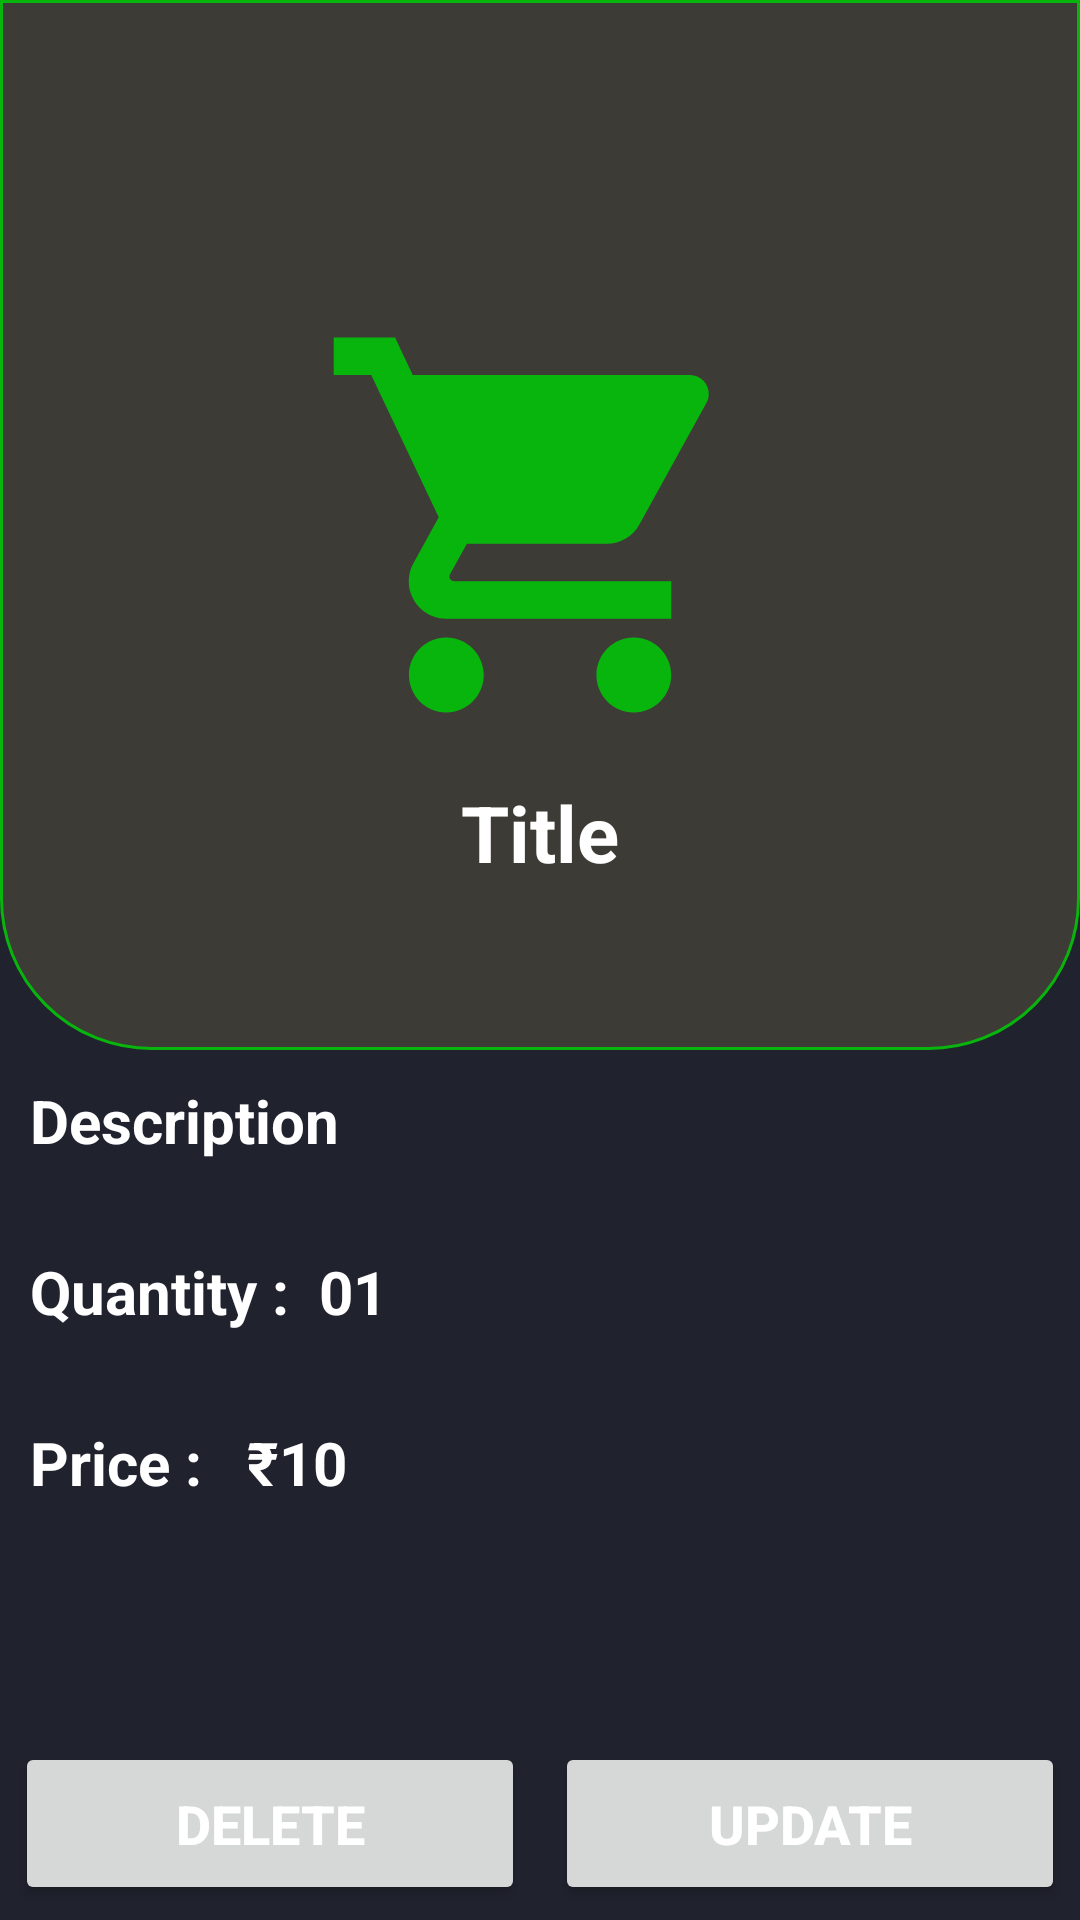

Android layout source for this screen:
<!-- AndroidManifest.xml: application theme Theme.BudgetBasket.NoActionBar -->
<!-- res/layout/product_details_seller.xml -->
<?xml version="1.0" encoding="utf-8"?>
<LinearLayout xmlns:android="http://schemas.android.com/apk/res/android"
    xmlns:app="http://schemas.android.com/apk/res-auto"
    xmlns:tools="http://schemas.android.com/tools"
    android:layout_width="match_parent"
    android:layout_height="match_parent"
    android:orientation="vertical"
    android:background="@color/colorPrimary">

    <RelativeLayout
        android:layout_width="match_parent"
        android:layout_height="350dp"
        android:background="@drawable/prod_desc">

        <ImageButton
            android:layout_width="wrap_content"
            android:layout_height="wrap_content"
            android:src="@drawable/ic_baseline_arrow_back_24"
            android:background="@null"
            android:padding="10dp"/>

        <ImageView
            android:id="@+id/productimg"
            android:layout_width="150dp"
            android:layout_height="150dp"
            android:layout_centerHorizontal="true"
            android:src="@drawable/shopping_car_green"
            android:layout_centerVertical="true"/>

        <TextView
            android:id="@+id/prodname"
            android:layout_width="wrap_content"
            android:layout_height="wrap_content"
            android:text="Title"
            android:textColor="@color/white"
            android:layout_below="@+id/productimg"
            android:layout_centerHorizontal="true"
            android:textSize="26sp"
            android:layout_marginTop="10dp"
            android:textStyle="bold"/>


    </RelativeLayout>

    <TextView
        android:id="@+id/productdecription"
        android:layout_width="wrap_content"
        android:layout_height="wrap_content"
        android:text="Description"
        android:textStyle="bold"
        android:textSize="20sp"
        android:textColor="@color/white"
        android:layout_margin="10dp"/>

    <LinearLayout
        android:id="@+id/det"
        android:layout_width="match_parent"
        android:layout_height="wrap_content"
        android:orientation="horizontal"
        android:padding="10dp">

        <TextView
            android:layout_width="wrap_content"
            android:layout_height="wrap_content"
            android:text="Quantity :  "
            android:textStyle="bold"
            android:textSize="20sp"
            android:textColor="@color/white"
            android:layout_marginTop="10dp"/>

        <TextView
            android:id="@+id/productquantity"
            android:layout_width="wrap_content"
            android:layout_height="wrap_content"
            android:text="01"
            android:textStyle="bold"
            android:textSize="20sp"
            android:textColor="@color/white"
            android:layout_marginTop="10dp"/>

     
    </LinearLayout>

    <LinearLayout
        android:id="@+id/det1"
        android:layout_width="match_parent"
        android:layout_height="wrap_content"
        android:orientation="horizontal"
        android:padding="10dp">

        <TextView
            android:layout_width="wrap_content"
            android:layout_height="wrap_content"
            android:text="Price :   "
            android:textStyle="bold"
            android:textSize="20sp"
            android:textColor="@color/white"
            android:layout_marginTop="10dp"/>

        <TextView
            android:id="@+id/productprice"
            android:layout_width="wrap_content"
            android:layout_height="wrap_content"
            android:textStyle="bold"
            android:text="₹10"
            android:textColor="@color/white"
            android:textSize="20sp"
            android:layout_marginTop="10dp"/>



    </LinearLayout>









    <RelativeLayout
        android:layout_width="match_parent"
        android:layout_height="wrap_content">


        <LinearLayout
            android:layout_width="match_parent"
            android:layout_height="wrap_content"
            android:layout_alignParentBottom="true"
            android:orientation="horizontal"
            android:weightSum="2">

            <Button
                android:id="@+id/delbtn"
                android:layout_width="0dp"
                android:layout_height="wrap_content"
                android:layout_weight="1"
                android:text="Delete"
                android:layout_margin="5dp"
                android:padding="15dp"
                android:textStyle="bold"
                android:textColor="@color/white"
                android:textSize="18dp"/>

            <Button
                android:id="@+id/updatebtn"
                android:layout_width="0dp"
                android:layout_height="wrap_content"
                android:layout_weight="1"
                android:text="Update"
                android:layout_margin="5dp"
                android:padding="15dp"
                android:textStyle="bold"
                android:textColor="@color/white"
                android:textSize="18dp"/>

        </LinearLayout>

    </RelativeLayout>






</LinearLayout>




<!-- resources referenced by this layout -->
<resources>
  <color name="colorPrimary">#20222e</color>
  <color name="white">#FFFFFFFF</color>
  <!-- drawable ic_baseline_add_shopping_cart_24 (drawable) -->
  <vector android:height="24dp" android:tint="#3EFF13"
      android:viewportHeight="24" android:viewportWidth="24"
      android:width="24dp" xmlns:android="http://schemas.android.com/apk/res/android">
      <path android:fillColor="@android:color/white" android:pathData="M11,9h2L13,6h3L16,4h-3L13,1h-2v3L8,4v2h3v3zM7,18c-1.1,0 -1.99,0.9 -1.99,2S5.9,22 7,22s2,-0.9 2,-2 -0.9,-2 -2,-2zM17,18c-1.1,0 -1.99,0.9 -1.99,2s0.89,2 1.99,2 2,-0.9 2,-2 -0.9,-2 -2,-2zM7.17,14.75l0.03,-0.12 0.9,-1.63h7.45c0.75,0 1.41,-0.41 1.75,-1.03l3.86,-7.01L19.42,4h-0.01l-1.1,2 -2.76,5L8.53,11l-0.13,-0.27L6.16,6l-0.95,-2 -0.94,-2L1,2v2h2l3.6,7.59 -1.35,2.45c-0.16,0.28 -0.25,0.61 -0.25,0.96 0,1.1 0.9,2 2,2h12v-2L7.42,15c-0.13,0 -0.25,-0.11 -0.25,-0.25z"/>
  </vector>
  <!-- drawable prod_desc (drawable) -->
  <?xml version="1.0" encoding="utf-8"?>
  <shape xmlns:android="http://schemas.android.com/apk/res/android" android:shape="rectangle">
  
      <solid android:color="@color/liteblack"/>
      <stroke android:color="@color/colorAccent" android:width="1dp"/>
  
      <corners android:bottomRightRadius="50dp" android:bottomLeftRadius="50dp"/>
  
  </shape>
  <!-- drawable shopping_car_green (drawable) -->
  <vector android:height="24dp" android:tint="#07B50D"
      android:viewportHeight="24" android:viewportWidth="24"
      android:width="24dp" xmlns:android="http://schemas.android.com/apk/res/android">
      <path android:fillColor="@android:color/white" android:pathData="M7,18c-1.1,0 -1.99,0.9 -1.99,2S5.9,22 7,22s2,-0.9 2,-2 -0.9,-2 -2,-2zM1,2v2h2l3.6,7.59 -1.35,2.45c-0.16,0.28 -0.25,0.61 -0.25,0.96 0,1.1 0.9,2 2,2h12v-2L7.42,15c-0.14,0 -0.25,-0.11 -0.25,-0.25l0.03,-0.12 0.9,-1.63h7.45c0.75,0 1.41,-0.41 1.75,-1.03l3.58,-6.49c0.08,-0.14 0.12,-0.31 0.12,-0.48 0,-0.55 -0.45,-1 -1,-1L5.21,4l-0.94,-2L1,2zM17,18c-1.1,0 -1.99,0.9 -1.99,2s0.89,2 1.99,2 2,-0.9 2,-2 -0.9,-2 -2,-2z"/>
  </vector>
  <style name="Theme.BudgetBasket.NoActionBar">
          <item name="windowActionBar">false</item>
          <item name="windowNoTitle">true</item>
      </style>
  <color name="liteblack">#3D3b35 </color>
  <color name="colorAccent">#07b50d</color>
</resources>
